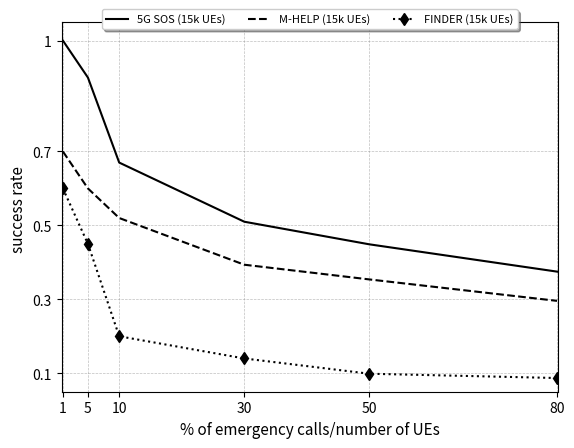

This chart was generated by the following Python code:
import matplotlib.pyplot as plt

from matplotlib import rc

rc('mathtext', default='regular')
# from matplotlib.ticker import ScalarFormatter
# data
eti = (1,5,10,30,50,80)

nbm_amhelp = (1,0.9,0.67,0.5099680678,0.4487877695,0.3749307326)
nbm_mhelp = (0.7,0.6,0.52,0.3936323846,0.3538113513,0.2958426036)
nbm_finder = (0.6,0.45,0.2,0.14,0.09866404032,0.08706666667)

arrayY = (0.1,0.3,0.5,0.7,1)

# put labels to all data points

# Create a subplots and twin axes
f, ax1 = plt.subplots()

# limits
#plt.yscale('symlog')
ax1.set_ylim(0.05, 1.05)
ax1.set_xlim(0.8,80.1)
ax1.grid(color='gray', alpha=0.5, linestyle='dashed', linewidth=0.5)
# saving and showing fig

ax1.set_xticks(eti)
ax1.set_xticklabels([1,5,10,30,50,80], fontsize=10)
ax1.set_yticks(arrayY)
ax1.set_yticklabels([0.1,0.3,0.5,0.7,1], fontsize=10)

# legend
lns1 = ax1.plot(eti,nbm_amhelp, color="black", label='5G SOS (15k UEs)')
lns2 = ax1.plot(eti, nbm_mhelp, color="black",  linestyle="--", label='M-HELP (15k UEs)')
lns3 = ax1.plot(eti, nbm_finder, color="black", marker="d",linestyle="dotted", markersize=6, label='FINDER (15k UEs)')
lns = lns1 + lns2 + lns3
labs = [l.get_label() for l in lns]
ax1.legend(lns, labs, fontsize=8,loc='upper center', bbox_to_anchor=(0.5, 1.05),
          ncol=3, fancybox=True, shadow=True)

# labels
ax1.set_xlabel("% of emergency calls/number of UEs", fontsize=11)
ax1.set_ylabel(r"success rate ", fontsize=11)
# ax2.set_ylabel(r"average messages per node ($D_r$)",fontsize=14)

plt.show()
